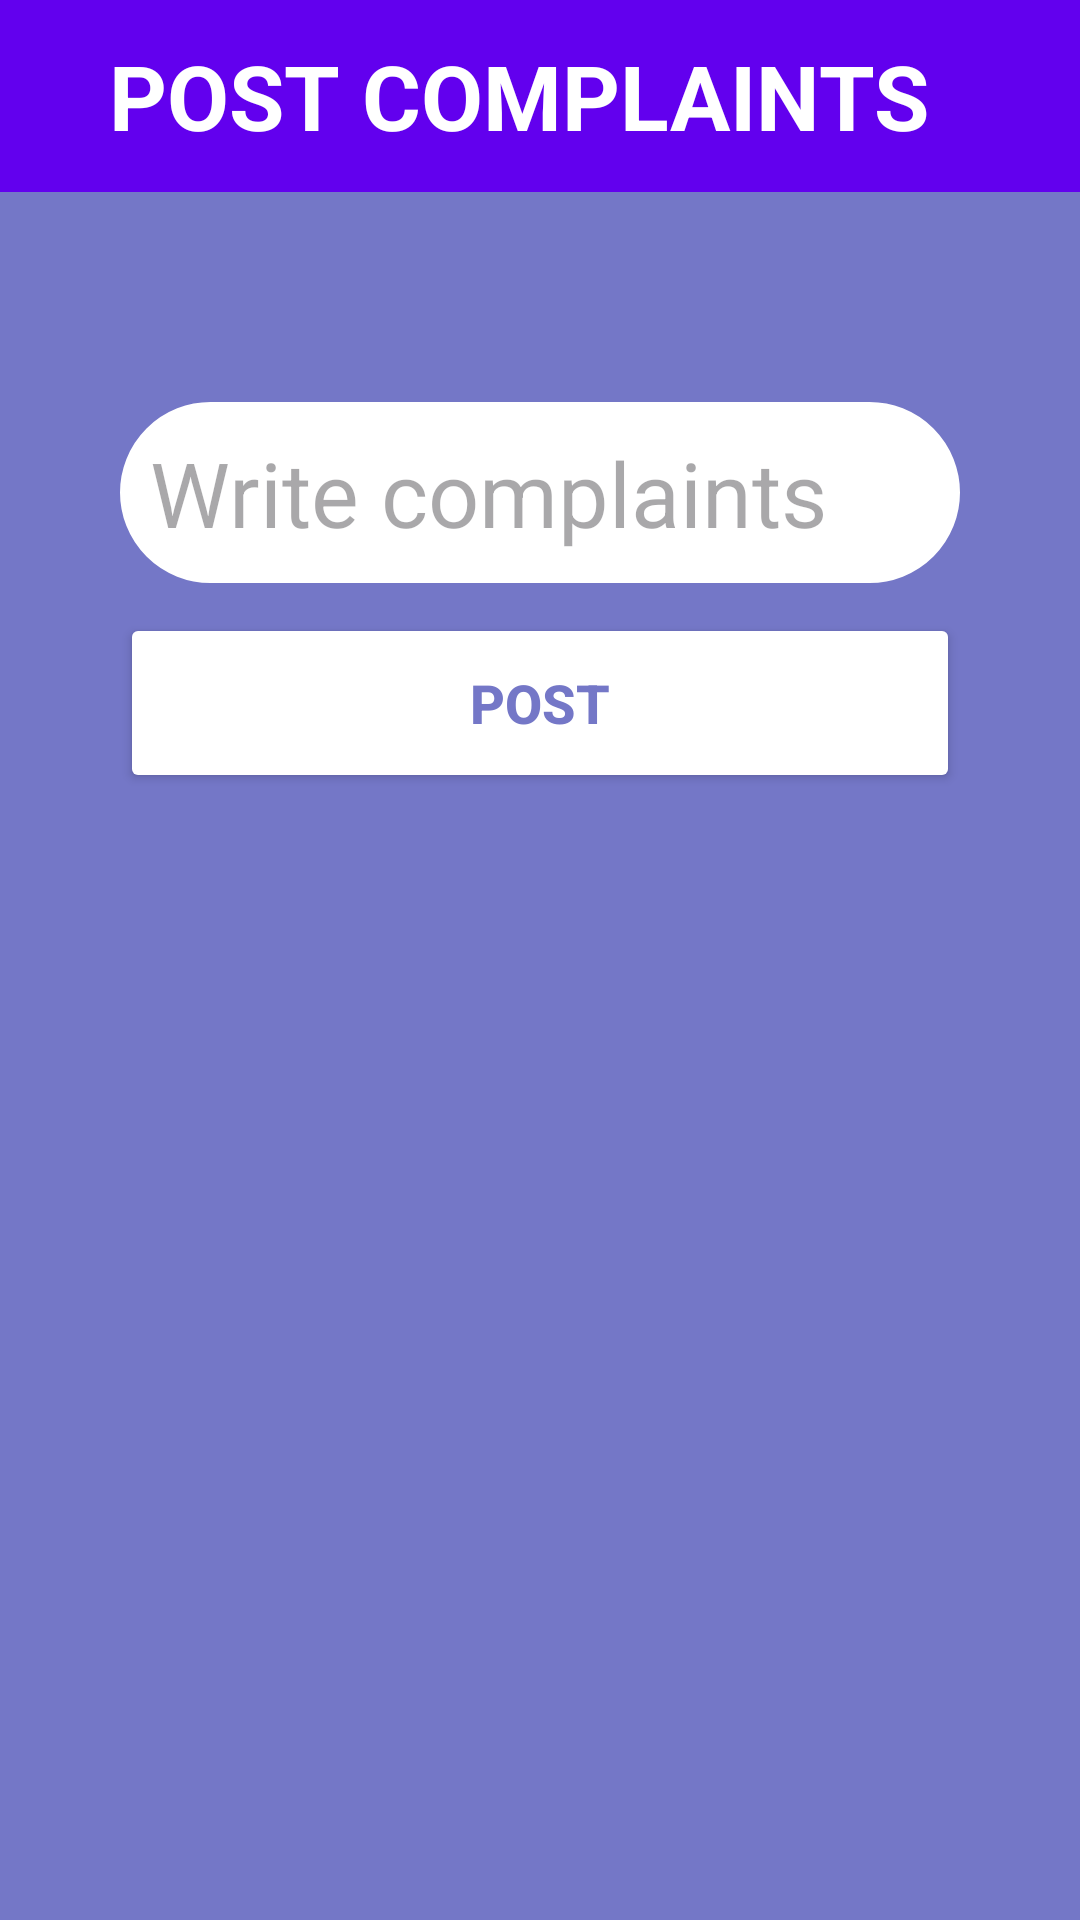

The Android layout XML behind this screen, and the referenced resources:
<!-- AndroidManifest.xml: application theme Theme.Hostell_pluS -->
<!-- res/layout/activity_postcomplaints.xml -->
<?xml version="1.0" encoding="utf-8"?>
<RelativeLayout xmlns:android="http://schemas.android.com/apk/res/android"
    xmlns:app="http://schemas.android.com/apk/res-auto"
    xmlns:tools="http://schemas.android.com/tools"
    android:layout_width="match_parent"
    android:layout_height="match_parent"
    tools:context=".postcomplaints"
    android:background="@color/Lavender">

    <androidx.appcompat.widget.Toolbar
        xmlns:android="http://schemas.android.com/apk/res/android"
        android:layout_width="match_parent"
        android:layout_height="?attr/actionBarSize"
        android:background="@color/purple_500"
        android:id="@+id/myToolBar"
        android:theme="@style/ThemeOverlay.AppCompat.Dark"
        tools:ignore="MissingConstraints">

        <ImageView
            android:layout_width="wrap_content"
            android:layout_height="wrap_content"
            android:src="@drawable/baseline_menu_24"
            android:layout_alignParentEnd="true"
            android:id="@+id/right_icon"
            android:padding="10dp"/>

        <TextView
            android:layout_width="wrap_content"
            android:layout_height="wrap_content"
            android:text="POST COMPLAINTS"
            android:textSize="30dp"
            android:textColor="@color/white"
            android:textStyle="bold"
            android:textAlignment="center"/>


    </androidx.appcompat.widget.Toolbar>

    <LinearLayout
        android:layout_width="match_parent"
        android:layout_height="wrap_content"
        android:layout_below="@id/myToolBar"
        android:layout_gravity="center_horizontal"
        android:layout_marginTop="30dp"
        android:background="@color/Lavender"
        android:orientation="vertical"
        android:padding="40dp"
        tools:ignore="MissingConstraints">

        <EditText
            android:id="@+id/complaintEditText"
            android:layout_width="match_parent"
            android:layout_height="wrap_content"
            android:background="@drawable/custom_edittext"
            android:ems="10"
            android:backgroundTint="@color/white"
            android:gravity="start|top"
            android:inputType="textMultiLine"
            android:padding="10dp"
            android:hint="Write complaints"
            android:textColor="@color/black"
            android:textSize="30dp"
            tools:ignore="MissingConstraints"
            tools:layout_editor_absoluteX="0dp"
            tools:layout_editor_absoluteY="297dp" />

        <Button
            android:id="@+id/submitComplaintButton"
            android:layout_width="match_parent"
            android:layout_height="60dp"
            android:backgroundTint="@color/white"
            android:text="POST"
            android:textColor="@color/Lavender"
            android:textSize="18sp"
            android:textStyle="bold"
            tools:ignore="MissingConstraints"
            tools:layout_editor_absoluteX="-5dp"
            tools:layout_editor_absoluteY="389dp"
            android:layout_marginTop="10dp"/>

    </LinearLayout>





</RelativeLayout>
<!-- resources referenced by this layout -->
<resources>
  <color name="Lavender">#7477C7</color>
  <color name="black">#000000</color>
  <color name="purple_500">#6200EE</color>
  <color name="white">#FFFFFF</color>
  <!-- drawable custom_edittext (drawable) -->
  <?xml version="1.0" encoding="utf-8"?>
  <shape xmlns:android="http://schemas.android.com/apk/res/android"
      android:shape="rectangle">
  
      <stroke
  
          android:width="2dp"
          android:color="@color/Lavender"/>
  
      <corners
  
          android:radius="30dp"/>
  </shape>
  <style name="Theme.Hostell_pluS" parent="Base.Theme.Hostell_pluS" />
  <style name="Base.Theme.Hostell_pluS" parent="Theme.Material3.DayNight.NoActionBar">
          
          
      </style>
</resources>
